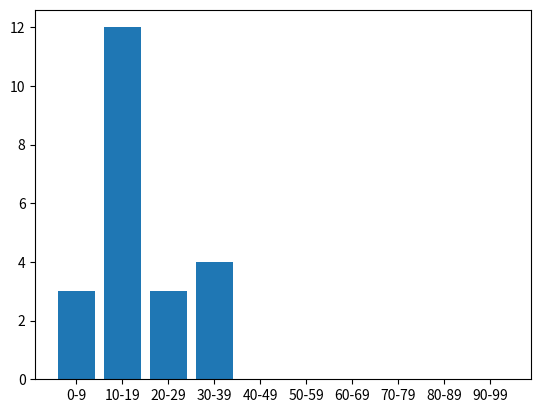

Write the Python code that produced this figure.
import matplotlib.pyplot as plt
import numpy as np

x = np.arange(10)#연령 별 방문자 수
years = ['0-9', '10-19', '20-29','30-39','40-49','50-59','60-69','70-79','80-89','90-99']
values = [3,12,3,4,0,0,0,0,0,0]

plt.bar(x, values)
plt.xticks(x, years)
plt.show()


# y = np.arange(2)#방문자 성
# sex = ['Male', 'Female']
# val = [14,22]
#
# plt.bar(y, val)
# plt.xticks(y,sex)
# plt.show()